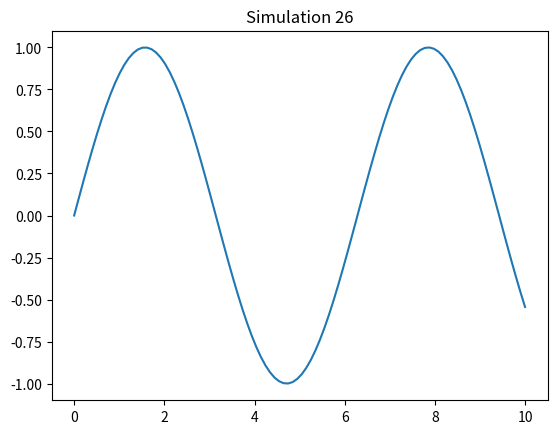

This chart was generated by the following Python code:
%matplotlib inline
import numpy as np
import matplotlib.pyplot as plt

def sim_26():
    x = np.linspace(0, 10, 100)
    y = np.sin(x)
    plt.plot(x, y)
    plt.title('Simulation 26')
    plt.show()

if __name__ == '__main__':
    sim_26()
